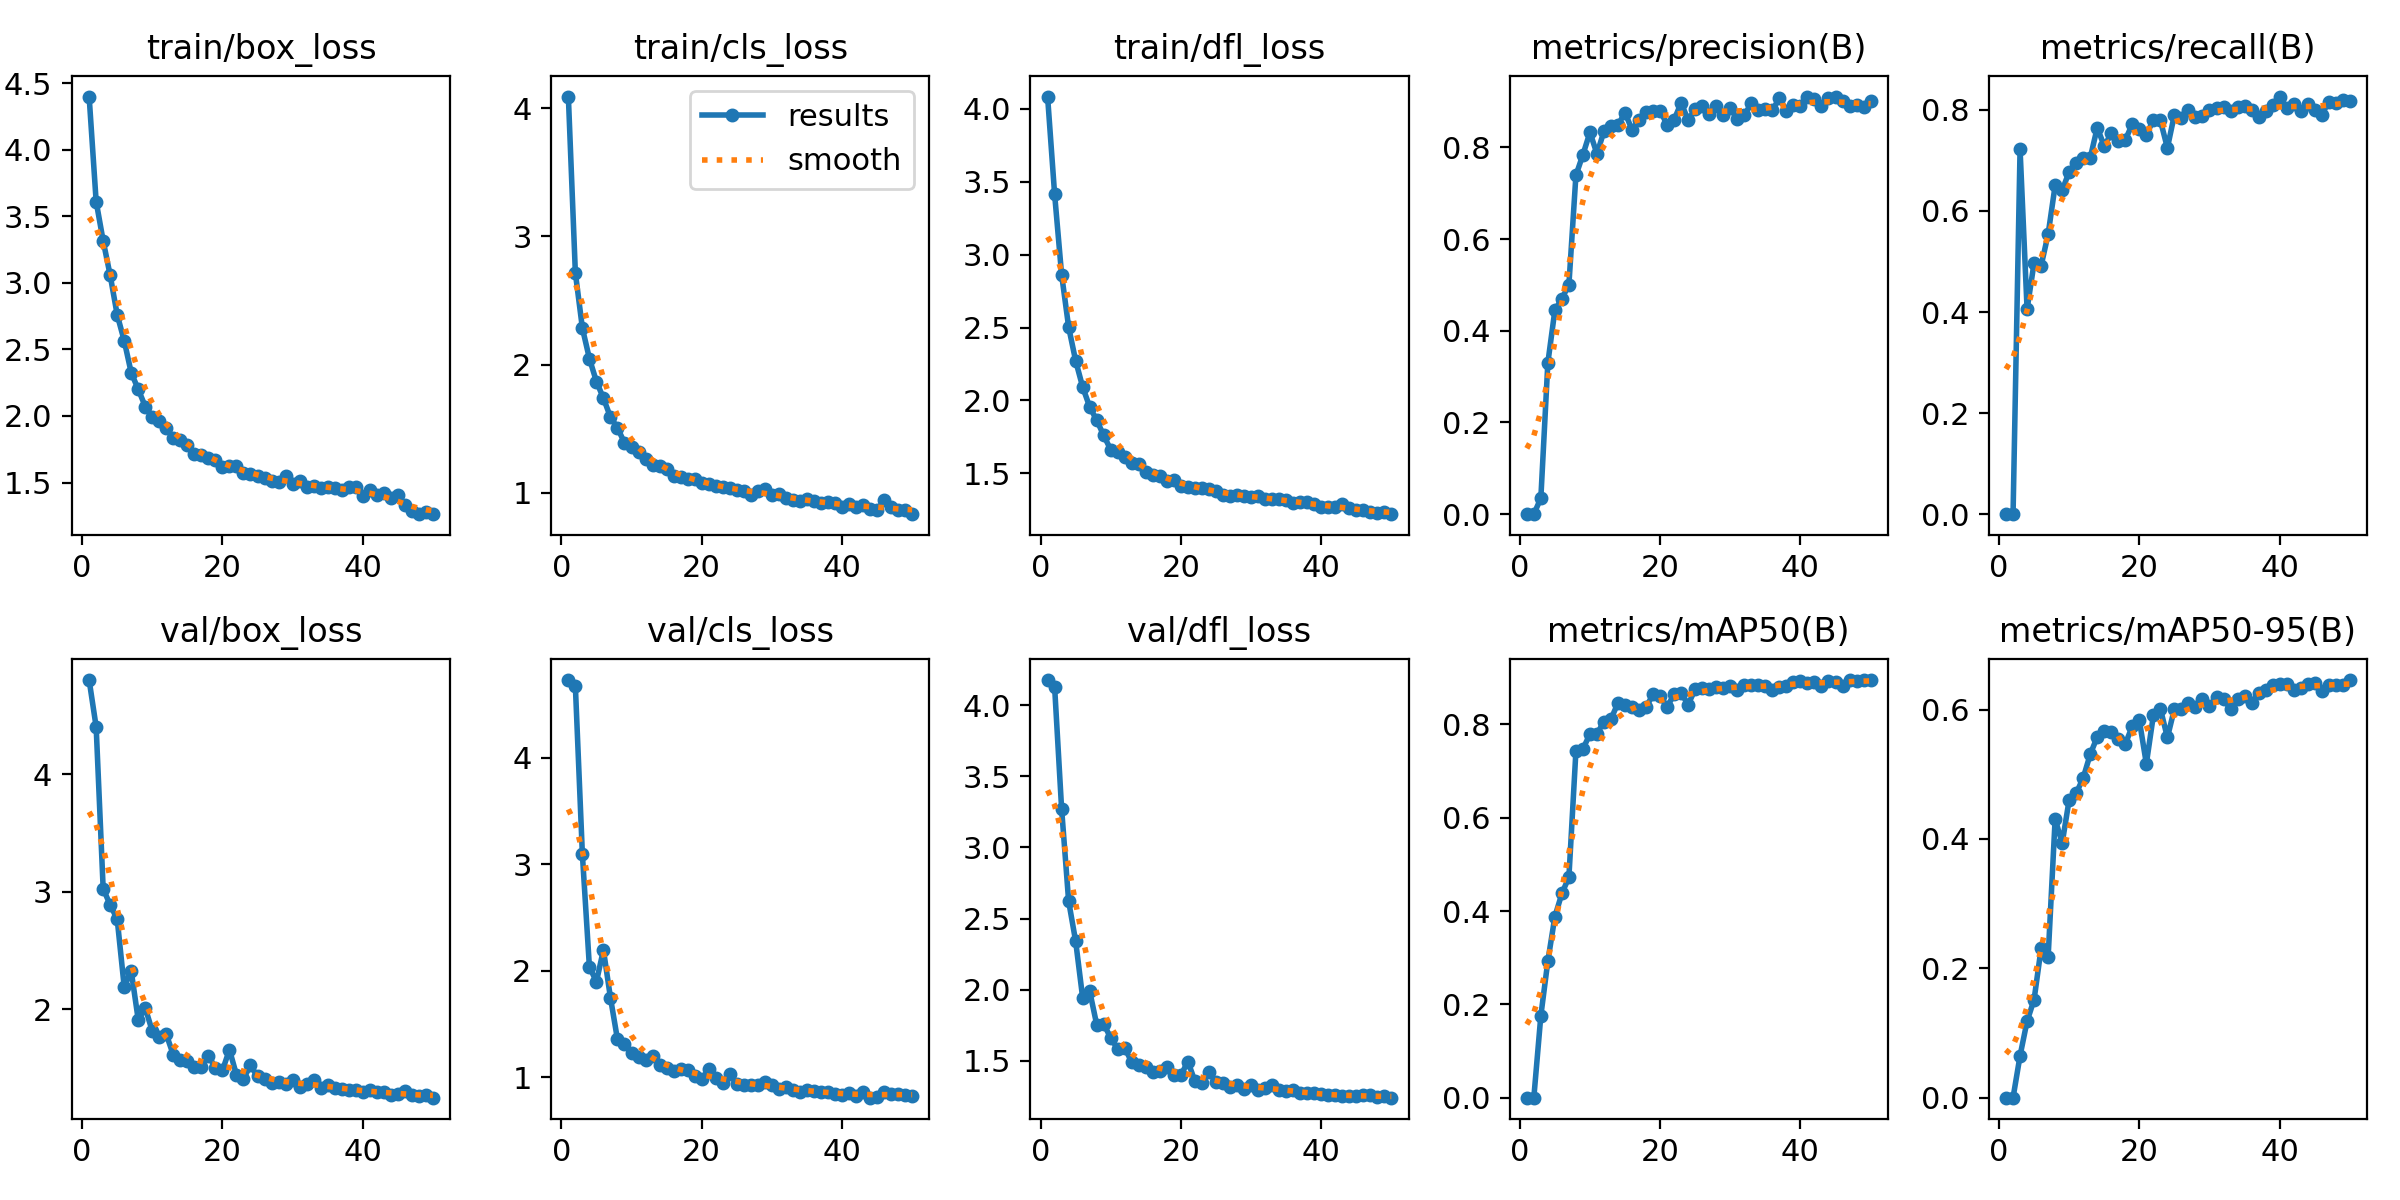

Source data for this figure (header and first rows):
epoch, time, train/box_loss, train/cls_loss, train/dfl_loss, metrics/precision(B), metrics/recall(B), metrics/mAP50(B), metrics/mAP50-95(B), val/box_loss, val/cls_loss, val/dfl_loss, lr/pg0, lr/pg1, lr/pg2
1, 83.92, 4.4, 4.092, 4.085, 0, 0, 0, 0, 4.801, 4.732, 4.177, 0.0005436, 0.0005436, 0.0005436
2, 140.8, 3.611, 2.715, 3.417, 0, 0, 0, 0, 4.403, 4.673, 4.131, 0.001077, 0.001077, 0.001077
3, 198.6, 3.316, 2.284, 2.864, 0.03491, 0.7217, 0.1756, 0.06485, 3.027, 3.093, 3.271, 0.001589, 0.001589, 0.001589
4, 255.9, 3.057, 2.047, 2.504, 0.3302, 0.4056, 0.2928, 0.1183, 2.888, 2.036, 2.622, 0.001568, 0.001568, 0.001568
5, 313.1, 2.76, 1.867, 2.272, 0.4448, 0.4974, 0.3878, 0.1517, 2.768, 1.898, 2.341, 0.001535, 0.001535, 0.001535
6, 373.1, 2.566, 1.737, 2.092, 0.47, 0.4915, 0.4376, 0.2309, 2.191, 2.196, 1.942, 0.001502, 0.001502, 0.001502
7, 431.1, 2.324, 1.589, 1.956, 0.5007, 0.5538, 0.4726, 0.2173, 2.325, 1.747, 1.99, 0.001469, 0.001469, 0.001469
8, 490.3, 2.201, 1.505, 1.865, 0.7392, 0.6505, 0.7427, 0.4309, 1.911, 1.356, 1.754, 0.001436, 0.001436, 0.001436
9, 564.6, 2.071, 1.389, 1.76, 0.7842, 0.6406, 0.7475, 0.3934, 2.013, 1.307, 1.759, 0.001403, 0.001403, 0.001403
10, 623.9, 1.995, 1.357, 1.661, 0.833, 0.6777, 0.7791, 0.4608, 1.814, 1.231, 1.659, 0.00137, 0.00137, 0.00137
11, 680.6, 1.959, 1.319, 1.647, 0.7861, 0.6946, 0.7798, 0.4707, 1.762, 1.193, 1.583, 0.001337, 0.001337, 0.001337
12, 737.6, 1.907, 1.261, 1.614, 0.8355, 0.7048, 0.806, 0.4944, 1.787, 1.162, 1.589, 0.001304, 0.001304, 0.001304
13, 794.6, 1.834, 1.214, 1.567, 0.8464, 0.7049, 0.8115, 0.5309, 1.612, 1.198, 1.49, 0.001271, 0.001271, 0.001271
14, 852.3, 1.817, 1.209, 1.567, 0.849, 0.7647, 0.8458, 0.5577, 1.573, 1.115, 1.468, 0.001238, 0.001238, 0.001238
15, 912.9, 1.782, 1.184, 1.511, 0.8761, 0.7283, 0.8413, 0.5672, 1.557, 1.089, 1.456, 0.001205, 0.001205, 0.001205
16, 969.4, 1.716, 1.131, 1.49, 0.838, 0.7533, 0.8381, 0.5647, 1.51, 1.061, 1.419, 0.001172, 0.001172, 0.001172
17, 1031, 1.709, 1.124, 1.482, 0.8602, 0.739, 0.8302, 0.5549, 1.511, 1.077, 1.426, 0.001139, 0.001139, 0.001139
18, 1098, 1.683, 1.105, 1.448, 0.8771, 0.7405, 0.837, 0.5468, 1.607, 1.064, 1.46, 0.001106, 0.001106, 0.001106
19, 1167, 1.669, 1.105, 1.455, 0.8785, 0.7717, 0.8642, 0.5747, 1.5, 1.014, 1.402, 0.001073, 0.001073, 0.001073
20, 1232, 1.618, 1.078, 1.412, 0.88, 0.7611, 0.8608, 0.5835, 1.48, 0.9792, 1.399, 0.00104, 0.00104, 0.00104
21, 1295, 1.625, 1.067, 1.405, 0.8496, 0.7506, 0.837, 0.5164, 1.657, 1.074, 1.494, 0.001007, 0.001007, 0.001007
22, 1358, 1.627, 1.052, 1.4, 0.8605, 0.7799, 0.8649, 0.5911, 1.443, 0.9916, 1.356, 0.0009739, 0.0009739, 0.0009739
23, 1428, 1.574, 1.045, 1.399, 0.8973, 0.779, 0.8668, 0.6015, 1.409, 0.9433, 1.344, 0.0009409, 0.0009409, 0.0009409
24, 1494, 1.565, 1.035, 1.394, 0.8594, 0.7246, 0.8425, 0.5569, 1.524, 1.026, 1.418, 0.0009078, 0.0009078, 0.0009078
25, 1557, 1.55, 1.017, 1.381, 0.8838, 0.7905, 0.8754, 0.6013, 1.43, 0.9347, 1.354, 0.0008748, 0.0008748, 0.0008748
26, 1636, 1.537, 1.016, 1.352, 0.8912, 0.7831, 0.8782, 0.6012, 1.409, 0.9223, 1.345, 0.0008418, 0.0008418, 0.0008418
27, 1727, 1.512, 0.9783, 1.348, 0.8736, 0.7997, 0.8764, 0.6103, 1.372, 0.9227, 1.318, 0.0008088, 0.0008088, 0.0008088
28, 1807, 1.501, 1.01, 1.35, 0.8899, 0.7865, 0.8792, 0.6046, 1.383, 0.9228, 1.329, 0.0007758, 0.0007758, 0.0007758
29, 1896, 1.551, 1.029, 1.347, 0.8717, 0.7884, 0.8778, 0.616, 1.366, 0.9517, 1.304, 0.0007428, 0.0007428, 0.0007428
30, 2017, 1.488, 0.9838, 1.336, 0.8853, 0.7991, 0.883, 0.606, 1.398, 0.9241, 1.328, 0.0007098, 0.0007098, 0.0007098
31, 2135, 1.509, 0.9891, 1.345, 0.8625, 0.8035, 0.8742, 0.6193, 1.339, 0.8888, 1.294, 0.0006768, 0.0006768, 0.0006768
32, 2256, 1.469, 0.9568, 1.327, 0.8702, 0.8062, 0.8834, 0.6165, 1.366, 0.9051, 1.311, 0.0006438, 0.0006438, 0.0006438
33, 2350, 1.473, 0.9388, 1.325, 0.8964, 0.7978, 0.8835, 0.601, 1.403, 0.8823, 1.329, 0.0006108, 0.0006108, 0.0006108
34, 2442, 1.458, 0.9361, 1.322, 0.8812, 0.8061, 0.8835, 0.6165, 1.335, 0.8639, 1.296, 0.0005778, 0.0005778, 0.0005778
35, 2536, 1.464, 0.9472, 1.316, 0.8832, 0.8067, 0.8829, 0.6205, 1.358, 0.8771, 1.287, 0.0005448, 0.0005448, 0.0005448
36, 2599, 1.461, 0.9367, 1.298, 0.8814, 0.799, 0.874, 0.6106, 1.332, 0.8748, 1.291, 0.0005118, 0.0005118, 0.0005118
37, 2660, 1.444, 0.9196, 1.305, 0.9071, 0.7857, 0.8799, 0.6251, 1.322, 0.858, 1.273, 0.0004788, 0.0004788, 0.0004788
38, 2719, 1.464, 0.9268, 1.302, 0.8802, 0.7971, 0.8822, 0.6296, 1.312, 0.8582, 1.272, 0.0004458, 0.0004458, 0.0004458
39, 2780, 1.466, 0.9187, 1.29, 0.8927, 0.8086, 0.8918, 0.6375, 1.313, 0.8449, 1.271, 0.0004127, 0.0004127, 0.0004127
40, 2839, 1.4, 0.8875, 1.265, 0.8901, 0.8263, 0.8932, 0.6395, 1.301, 0.8349, 1.263, 0.0003797, 0.0003797, 0.0003797
41, 2902, 1.445, 0.9115, 1.267, 0.911, 0.8033, 0.8893, 0.639, 1.311, 0.8517, 1.259, 0.0003467, 0.0003467, 0.0003467
42, 2969, 1.405, 0.8864, 1.271, 0.9048, 0.8122, 0.8915, 0.631, 1.295, 0.8226, 1.26, 0.0003137, 0.0003137, 0.0003137
43, 3041, 1.421, 0.9004, 1.287, 0.8895, 0.7979, 0.8819, 0.6335, 1.298, 0.8585, 1.255, 0.0002807, 0.0002807, 0.0002807
44, 3130, 1.38, 0.8724, 1.263, 0.9071, 0.8119, 0.8931, 0.6401, 1.271, 0.8077, 1.252, 0.0002477, 0.0002477, 0.0002477
45, 3225, 1.403, 0.8617, 1.249, 0.9107, 0.8005, 0.8904, 0.6407, 1.281, 0.816, 1.251, 0.0002147, 0.0002147, 0.0002147
46, 3315, 1.332, 0.9406, 1.248, 0.9013, 0.7905, 0.8828, 0.6287, 1.308, 0.8618, 1.259, 0.0001817, 0.0001817, 0.0001817
47, 3406, 1.289, 0.8893, 1.236, 0.891, 0.8155, 0.8944, 0.6384, 1.274, 0.845, 1.256, 0.0001487, 0.0001487, 0.0001487
48, 3498, 1.263, 0.862, 1.225, 0.8925, 0.8133, 0.8935, 0.6386, 1.261, 0.8394, 1.244, 0.0001157, 0.0001157, 0.0001157
49, 3580, 1.278, 0.8635, 1.234, 0.8882, 0.8186, 0.8949, 0.6386, 1.27, 0.8365, 1.254, 8.26832e-05, 8.26832e-05, 8.26832e-05
50, 3641, 1.262, 0.8315, 1.22, 0.9007, 0.8177, 0.895, 0.6458, 1.249, 0.8254, 1.24, 4.96766e-05, 4.96766e-05, 4.96766e-05
